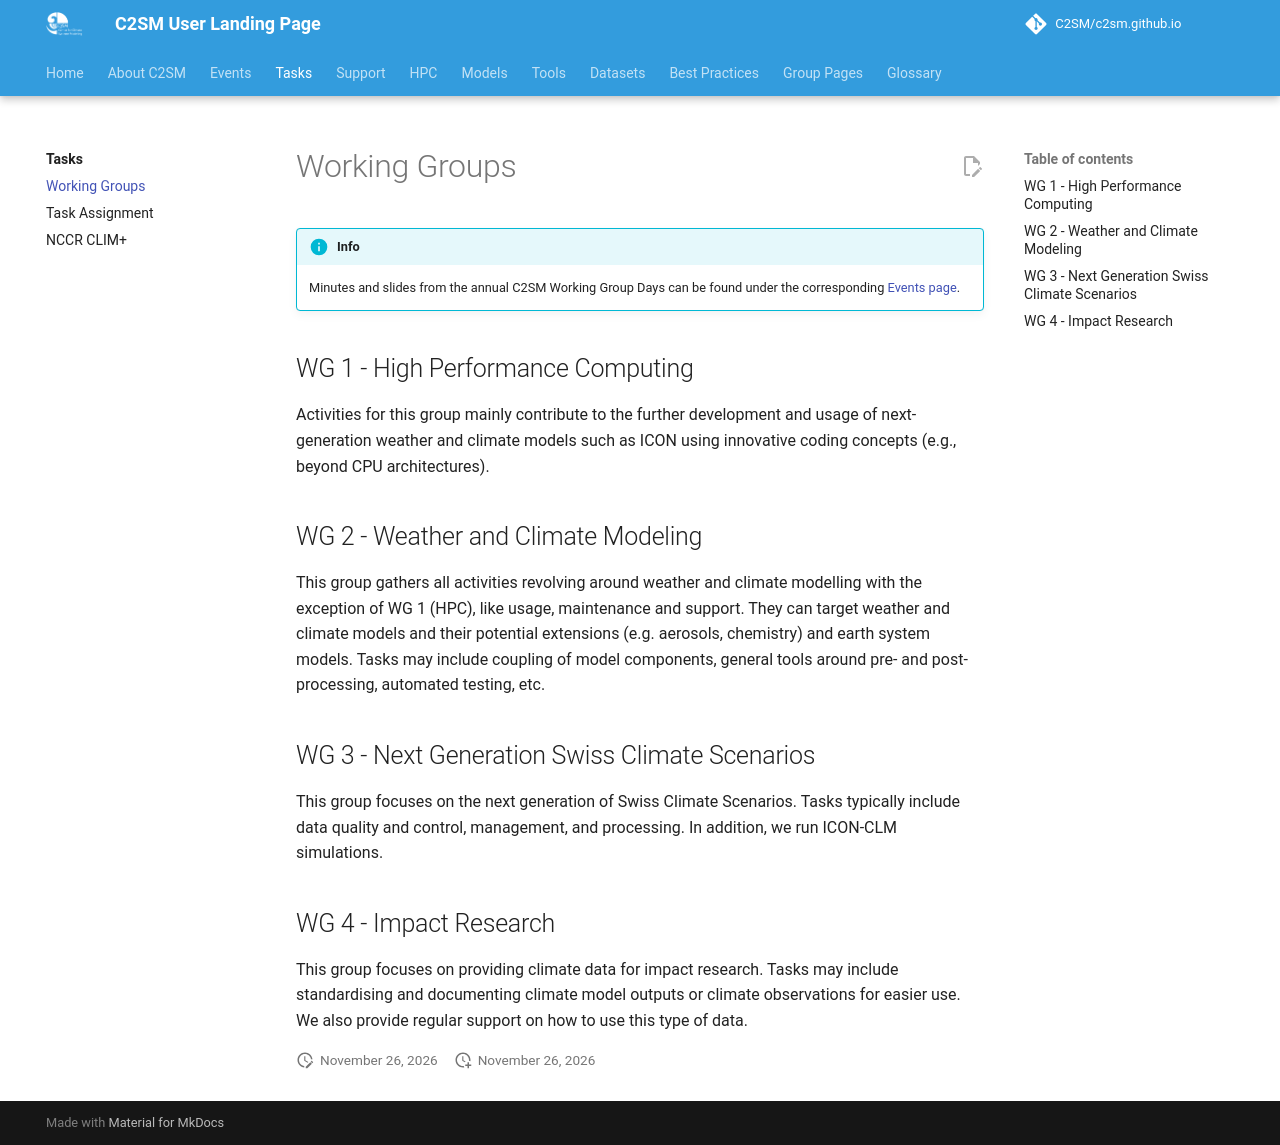

repository: C2SM/c2sm.github.io · page: tasks/working_groups/index.html · generator: mkdocs

# Working Groups

!!! info
    Minutes and slides from the annual C2SM Working Group Days can be found under the corresponding [Events page](../events/wgdays.md).

## WG 1 - High Performance Computing

Activities for this group mainly contribute to the further development and usage of next-generation weather and climate
models such as ICON using innovative coding concepts (e.g., beyond CPU architectures).

## WG 2 - Weather and Climate Modeling

This group gathers all activities revolving around weather and climate modelling with the exception of WG 1 (HPC), like
usage, maintenance and support. They can target weather and climate models and their potential extensions (e.g.
aerosols, chemistry) and earth system models. Tasks may include coupling of model components, general tools around pre-
and post-processing, automated testing, etc.

## WG 3 - Next Generation Swiss Climate Scenarios

This group focuses on the next generation of Swiss Climate Scenarios. Tasks typically include data quality and control,
management, and processing. In addition, we run ICON-CLM simulations.

## WG 4 - Impact Research

This group focuses on providing climate data for impact research. Tasks may include standardising and documenting
climate model outputs or climate observations for easier use. We also provide regular support on how to use this type of
data.
